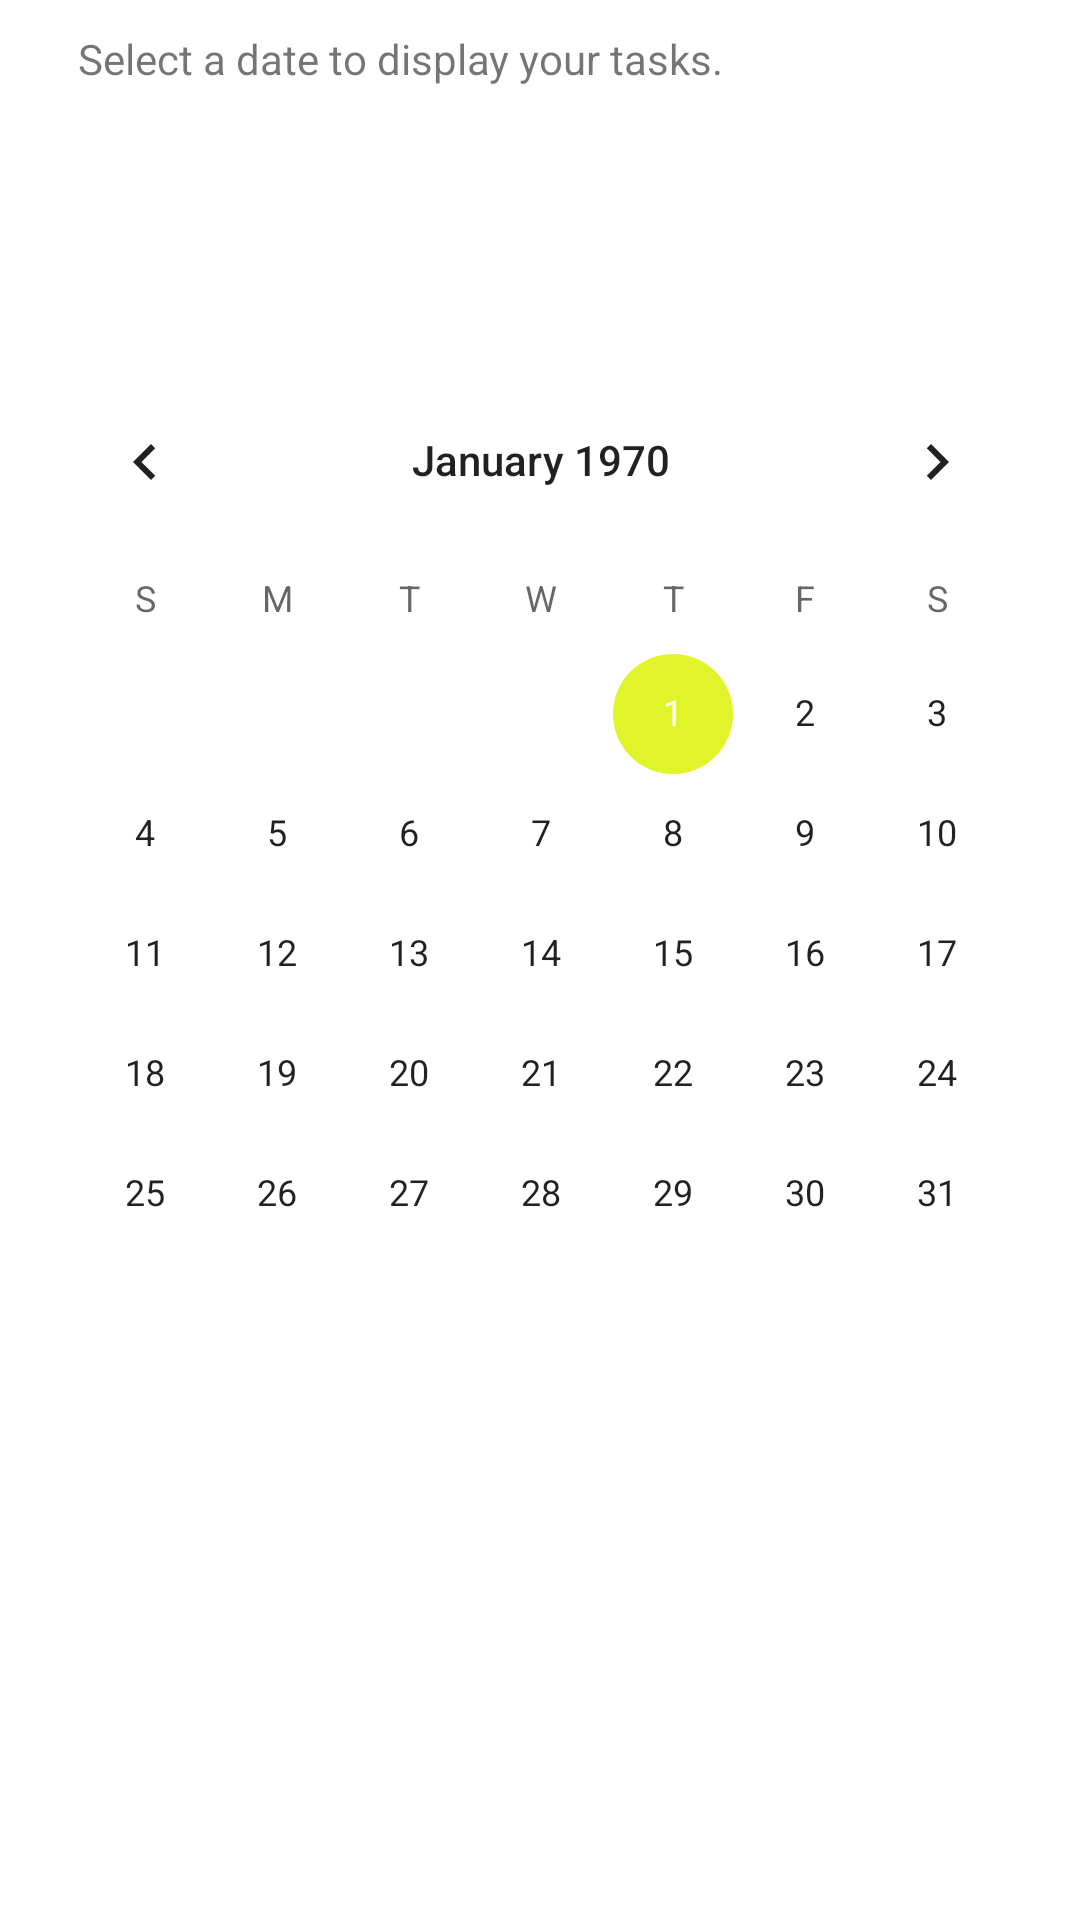

Here is an Android app screen rendered from its layout file. Give the layout XML and the strings, colors and styles it references.
<!-- AndroidManifest.xml: application theme AppTheme -->
<!-- res/layout/month_fragment.xml -->
<?xml version="1.0" encoding="utf-8"?>
<FrameLayout xmlns:android="http://schemas.android.com/apk/res/android"
    xmlns:app="http://schemas.android.com/apk/res-auto"
    xmlns:tools="http://schemas.android.com/tools"
    android:layout_width="match_parent"
    android:layout_height="match_parent"
    tools:context=".ui.schedule.month.MonthFragment"
    android:background="#FFFFFF">

    <androidx.constraintlayout.widget.ConstraintLayout
        android:layout_width="match_parent"
        android:layout_height="wrap_content">

        <TextView
            android:id="@+id/textView"
            android:layout_width="match_parent"
            android:layout_height="120dp"
            android:layout_marginStart="16dp"
            android:layout_marginLeft="16dp"
            android:layout_marginEnd="16dp"
            android:layout_marginRight="16dp"
            android:background="@drawable/daycontainer_border"
            android:padding="10dp"
            android:paddingLeft="10dp"
            android:paddingTop="10dp"
            android:paddingRight="10dp"
            android:paddingBottom="10dp"
            android:text="Select a date to display your tasks."
            app:layout_constraintBottom_toTopOf="@+id/calendarView2"
            app:layout_constraintEnd_toEndOf="parent"
            app:layout_constraintStart_toStartOf="parent"
            app:layout_constraintTop_toTopOf="parent" />

        <CalendarView
            android:id="@+id/calendarView2"
            android:layout_width="wrap_content"
            android:layout_height="300dp"
            android:layout_marginStart="16dp"
            android:layout_marginLeft="16dp"
            android:layout_marginEnd="16dp"
            android:layout_marginRight="16dp"
            app:layout_constraintBottom_toBottomOf="parent"
            app:layout_constraintEnd_toEndOf="parent"
            app:layout_constraintHorizontal_bias="0.491"
            app:layout_constraintStart_toStartOf="parent"
            app:layout_constraintTop_toBottomOf="@+id/textView" />
    </androidx.constraintlayout.widget.ConstraintLayout>
</FrameLayout>
<!-- resources referenced by this layout -->
<resources>
  <style name="AppTheme" parent="Theme.AppCompat.Light.DarkActionBar">
          
          <item name="colorPrimary">@color/colorPrimary</item>
          <item name="colorPrimaryDark">@color/colorPrimaryDark</item>
          <item name="colorAccent">@color/colorAccent</item>
      </style>
  <color name="colorPrimary">#8A1FA4</color>
  <color name="colorPrimaryDark">#73098D</color>
  <color name="colorAccent">#E1F429</color>
</resources>
